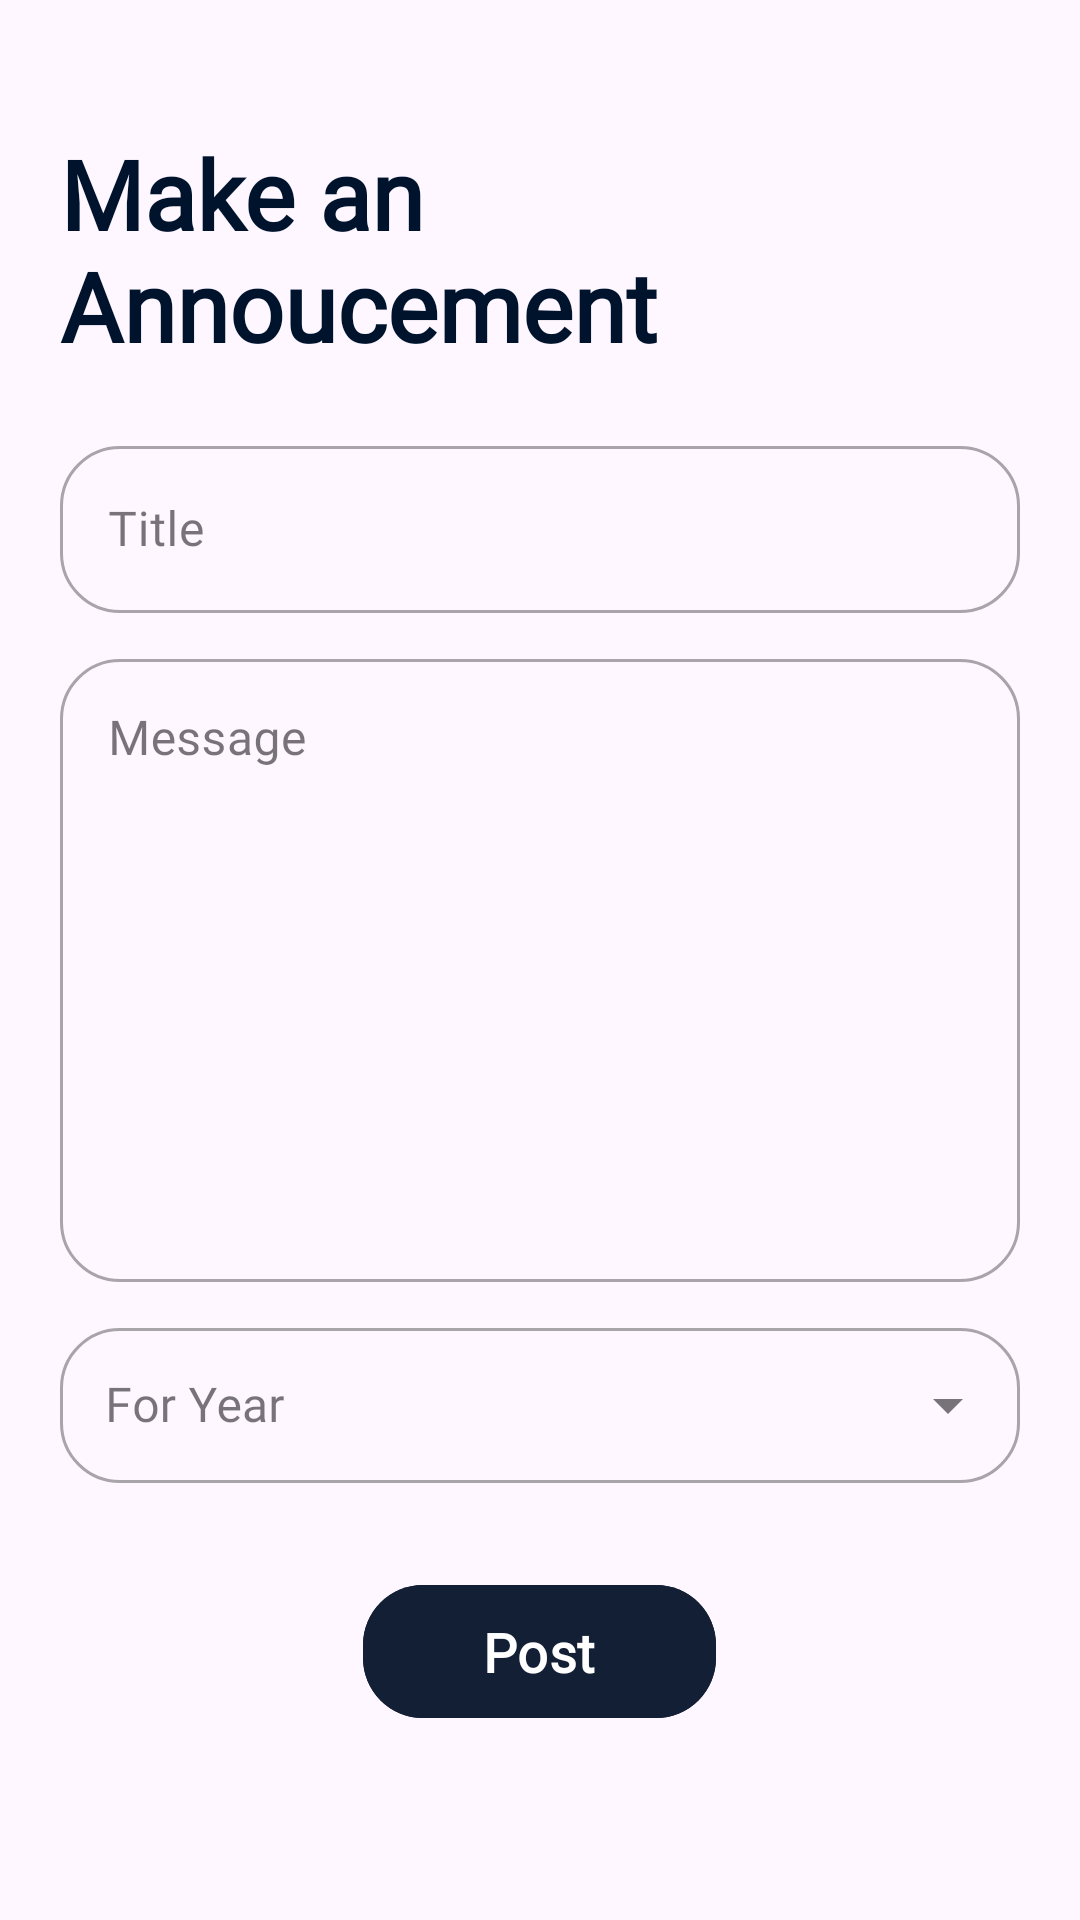

Android layout source for this screen:
<!-- AndroidManifest.xml: application theme Theme.TrackYourGyan -->
<!-- res/layout/activity_add_announcement.xml -->
<?xml version="1.0" encoding="utf-8"?>
<RelativeLayout xmlns:android="http://schemas.android.com/apk/res/android"
    xmlns:app="http://schemas.android.com/apk/res-auto"
    xmlns:tools="http://schemas.android.com/tools"
    android:layout_width="match_parent"
    android:layout_height="match_parent"
    tools:context=".admin.AddAnnouncementActivity">

    <LinearLayout
        android:layout_width="match_parent"
        android:layout_height="wrap_content"
        android:layout_centerInParent="true"
        android:orientation="vertical"
        android:padding="20dp">

        <TextView
            android:layout_width="wrap_content"
            android:layout_height="wrap_content"
            android:fontFamily="@font/poppins"
            android:text="Make an Annoucement"
            android:textColor="#00132D"
            android:textSize="32sp"
            android:textStyle="bold" />


        <com.google.android.material.textfield.TextInputLayout
            style="@style/Widget.MaterialComponents.TextInputLayout.OutlinedBox"
            android:layout_width="match_parent"
            android:layout_height="wrap_content"
            android:layout_marginTop="20dp"
            android:layout_marginBottom="10dp"
            android:fontFamily="@font/poppins"
            android:hint="Title"
            app:boxCornerRadiusBottomEnd="20dp"
            app:boxCornerRadiusBottomStart="20dp"
            app:boxCornerRadiusTopEnd="20dp"
            app:boxCornerRadiusTopStart="20dp">

            <com.google.android.material.textfield.TextInputEditText
                android:id="@+id/announcement_title"
                android:layout_width="match_parent"
                android:layout_height="wrap_content"
                android:fontFamily="@font/poppins"
                android:inputType="text"
                android:textColor="#00132C" />
        </com.google.android.material.textfield.TextInputLayout>

        <com.google.android.material.textfield.TextInputLayout
            android:id="@+id/password"
            style="@style/Widget.MaterialComponents.TextInputLayout.OutlinedBox"
            android:layout_width="match_parent"
            android:layout_height="wrap_content"
            android:layout_marginBottom="10dp"
            android:fontFamily="@font/poppins"
            android:hint="Message"
            app:boxCornerRadiusBottomEnd="20dp"
            app:boxCornerRadiusBottomStart="20dp"
            app:boxCornerRadiusTopEnd="20dp"
            app:boxCornerRadiusTopStart="20dp">

            <com.google.android.material.textfield.TextInputEditText
                android:id="@+id/announcement_message"
                android:layout_width="match_parent"
                android:layout_height="wrap_content"
                android:fontFamily="@font/poppins"
                android:gravity="start"
                android:inputType="textMultiLine"
                android:lines="9" />
        </com.google.android.material.textfield.TextInputLayout>

        <com.google.android.material.textfield.TextInputLayout

            style="@style/Widget.MaterialComponents.TextInputLayout.OutlinedBox.ExposedDropdownMenu"
            android:layout_width="match_parent"
            android:layout_height="wrap_content"
            android:layout_marginBottom="10dp"
            android:fontFamily="@font/poppins"
            android:hint="For Year"
            app:boxCornerRadiusBottomEnd="20dp"
            app:boxCornerRadiusBottomStart="20dp"
            app:boxCornerRadiusTopEnd="20dp"
            app:boxCornerRadiusTopStart="20dp">

            <androidx.appcompat.widget.AppCompatAutoCompleteTextView
                android:id="@+id/for_year"
                android:layout_width="match_parent"
                android:layout_height="wrap_content"
                android:editable="false"
                android:fontFamily="@font/poppins"
                android:inputType="none"
                android:padding="15dp"
                tools:ignore="SpeakableTextPresentCheck" />
        </com.google.android.material.textfield.TextInputLayout>


        <com.google.android.material.button.MaterialButton
            android:id="@+id/announcement_btn"
            android:layout_width="wrap_content"
            android:layout_height="wrap_content"
            android:layout_gravity="center"
            android:layout_marginVertical="20dp"
            android:backgroundTint="#131F34"
            android:fontFamily="@font/poppins"
            android:paddingHorizontal="40dp"
            android:paddingVertical="10dp"
            android:text="Post"
            android:textAllCaps="false"
            android:textSize="18sp"
            android:textStyle="bold"
            app:cornerRadius="20dp" />




    </LinearLayout>

</RelativeLayout>
<!-- resources referenced by this layout -->
<resources>
  <style name="Theme.TrackYourGyan" parent="Base.Theme.TrackYourGyan" />
  <style name="Base.Theme.TrackYourGyan" parent="Theme.Material3.DayNight.NoActionBar">
          
          <item name="android:statusBarColor">@color/primary_blue</item>
          
      </style>
  <color name="primary_blue">#FF004380</color>
</resources>
